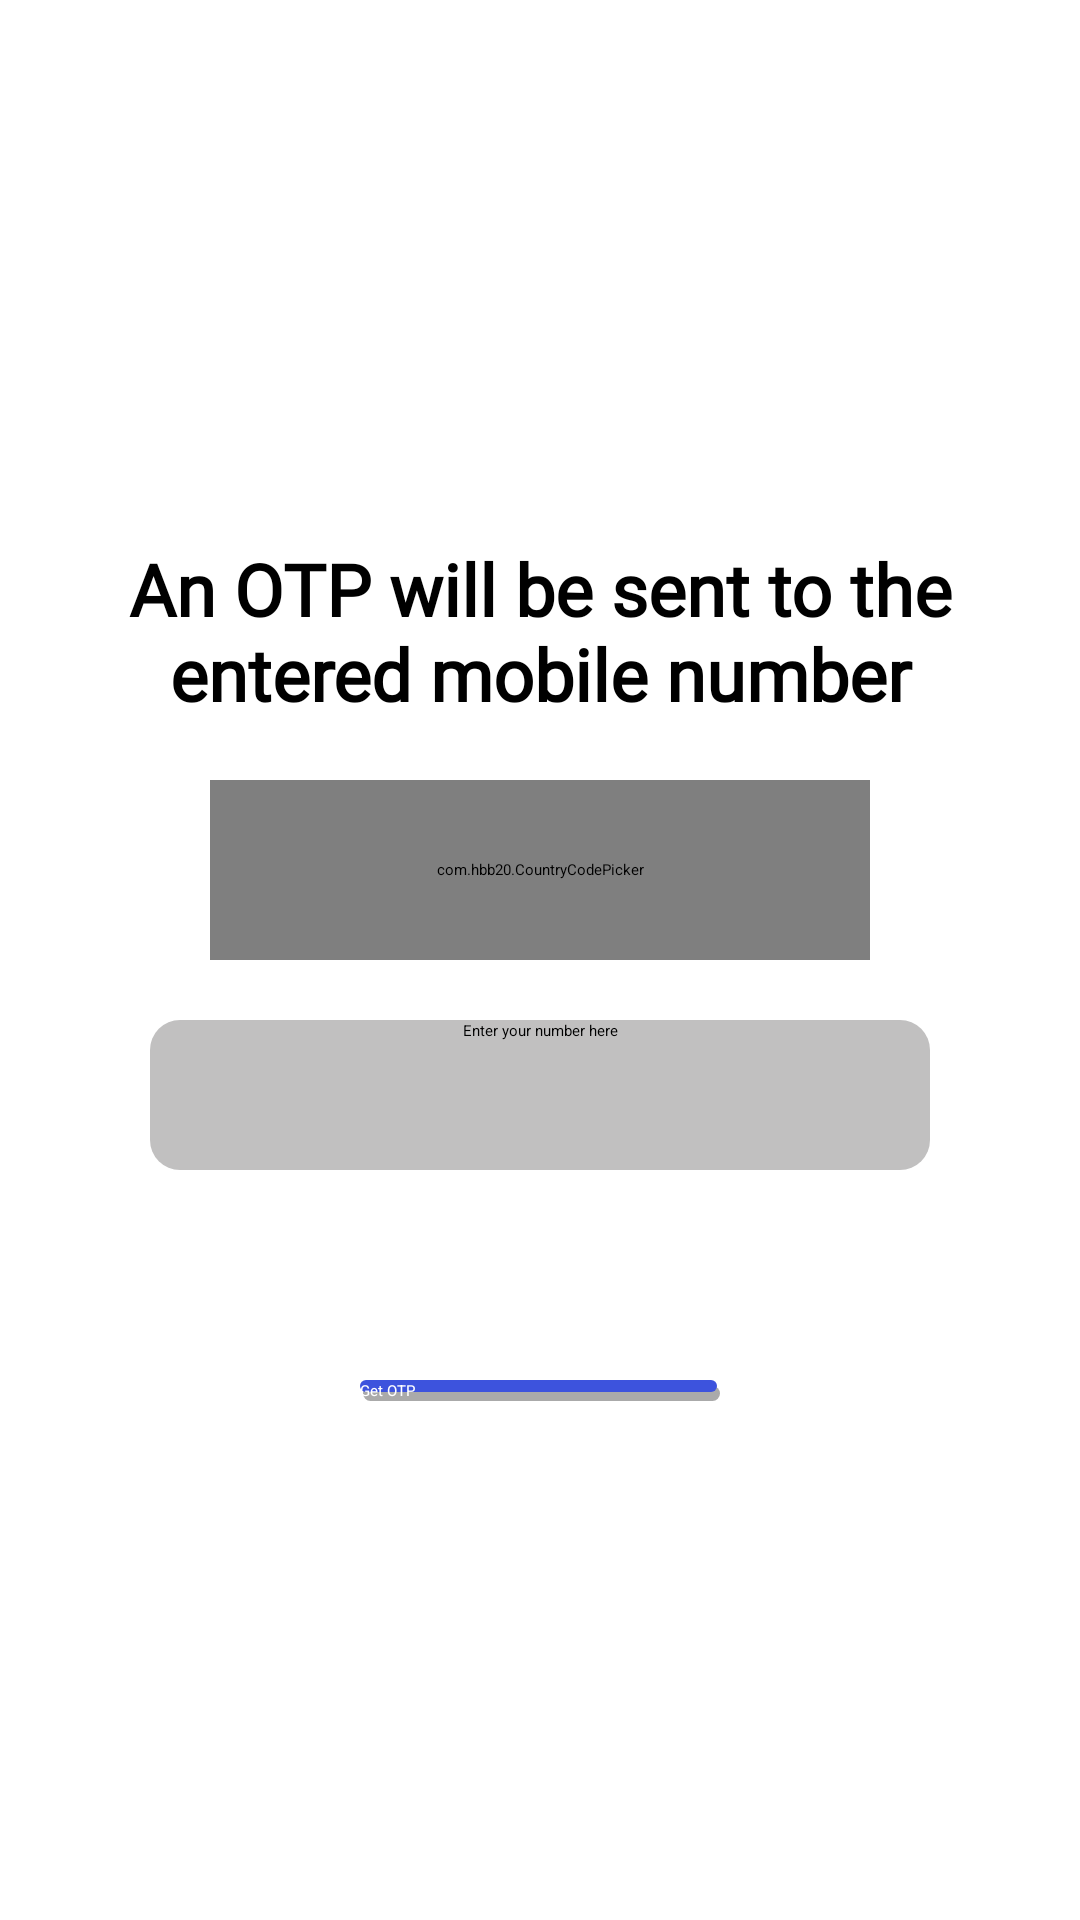

Write the Android layout XML for this screen, with the resource values it uses.
<!-- AndroidManifest.xml: application theme Theme.SandesAChatApplication -->
<!-- res/layout/activity_main.xml -->
<?xml version="1.0" encoding="utf-8"?>
<RelativeLayout xmlns:android="http://schemas.android.com/apk/res/android"
    xmlns:app="http://schemas.android.com/apk/res-auto"
    xmlns:tools="http://schemas.android.com/tools"
    android:layout_width="match_parent"
    android:layout_height="match_parent"
    tools:context=".MainActivity"
    android:background="@color/white">

    <ImageView
        android:layout_width="75dp"
        android:layout_height="80dp"
        android:id="@+id/logo"
        android:layout_marginTop="70dp"
        android:src="@drawable/otp_logo"
        android:layout_centerHorizontal="true"/>

    <TextView
        android:layout_width="match_parent"
        android:layout_height="wrap_content"
        android:id="@+id/textHeading"
        android:text="@string/otp_warning"
        android:textAlignment="center"
        android:textSize="24sp"
        android:textStyle="bold"
        android:fontFamily="@font/cormorant_garamond_semibold"
        android:layout_below="@+id/logo"
        android:padding="10dp"
        android:layout_marginTop="20dp"/>

    <RelativeLayout
        android:layout_width="match_parent"
        android:layout_height="wrap_content"
        android:layout_centerVertical="true"
        android:id="@+id/centerHorizontalLine">
    </RelativeLayout>

    <com.hbb20.CountryCodePicker
        android:id="@+id/countryCodePicker"
        android:layout_width="match_parent"
        android:layout_height="60dp"
        app:ccp_areaCodeDetectedCountry="true"
        android:layout_centerInParent="true"
        android:layout_marginLeft="70dp"
        android:layout_marginRight="70dp"
        app:ccp_autoDetectCountry="true"
        android:layout_above="@id/centerHorizontalLine"/>

    <EditText
        android:id="@+id/phoneNumber"
        android:layout_width="match_parent"
        android:layout_height="50dp"
        android:layout_marginLeft="50dp"
        android:layout_marginRight="50dp"
        android:textAlignment="center"
        android:inputType="number"
        android:background="@drawable/round_corner_box"
        android:layout_below="@id/centerHorizontalLine"
        android:layout_marginTop="20dp"
        android:hint="@string/enter_your_number_here"/>

    <android.widget.Button
        android:id="@+id/getOTP"
        android:layout_width="match_parent"
        android:layout_height="wrap_content"
        android:background="@drawable/round_buttons_blue"
        android:layout_marginLeft="120dp"
        android:layout_marginRight="120dp"
        android:text="@string/get_otp"
        android:textColor="@color/white"
        android:layout_below="@id/phoneNumber"
        android:layout_marginTop="70dp"/>

    <ProgressBar
        android:id="@+id/progressBar"
        android:layout_width="wrap_content"
        android:layout_height="wrap_content"
        android:layout_centerHorizontal="true"
        android:layout_below="@id/getOTP"
        android:layout_marginTop="30dp"
        android:visibility="invisible"/>

</RelativeLayout>
<!-- resources referenced by this layout -->
<resources>
  <color name="white">#FFFFFFFF</color>
  <!-- drawable round_buttons_blue (drawable) -->
  <?xml version="1.0" encoding="utf-8"?>
  <layer-list xmlns:android="http://schemas.android.com/apk/res/android">
      
      <item android:left="1dp" android:top="2dp">
          <shape>
              <solid android:color="@android:color/darker_gray" />
              <corners android:radius="50dp" />
          </shape>
      </item>
      
      <item android:bottom="3dp" android:right="1dp">
          <shape>
              <solid android:color="#3D53DD" />
              <corners android:radius="50dp" />
          </shape>
      </item>
  </layer-list>
  <!-- drawable round_corner_box (drawable) -->
  <?xml version="1.0" encoding="utf-8"?>
  <shape xmlns:android="http://schemas.android.com/apk/res/android"
      android:shape="rectangle"
      android:padding="10dp">
  
      <solid android:color="#C1C0C0"/>
      <corners
          android:radius="10dp"/>
  
  </shape>
  <string name="enter_your_number_here">Enter your number here</string>
  <string name="get_otp">Get OTP</string>
  <string name="otp_warning">An OTP will be sent to the entered mobile number</string>
  <style name="Theme.SandesAChatApplication" parent="Theme.MaterialComponents.DayNight.NoActionBar">
          
          <item name="colorPrimary">@color/splash_screen_blue</item>
          <item name="colorPrimaryVariant">@color/splash_screen_blue</item>
          <item name="colorOnPrimary">@color/white</item>
          
          <item name="colorSecondary">@color/teal_200</item>
          <item name="colorSecondaryVariant">@color/teal_700</item>
          <item name="colorOnSecondary">@color/black</item>
          
          <item name="android:statusBarColor" tools:targetApi="l">?attr/colorPrimaryVariant</item>
          
      </style>
  <color name="splash_screen_blue">#0926E3</color>
  <color name="teal_200">#FF03DAC5</color>
  <color name="teal_700">#FF018786</color>
  <color name="black">#FF000000</color>
</resources>
